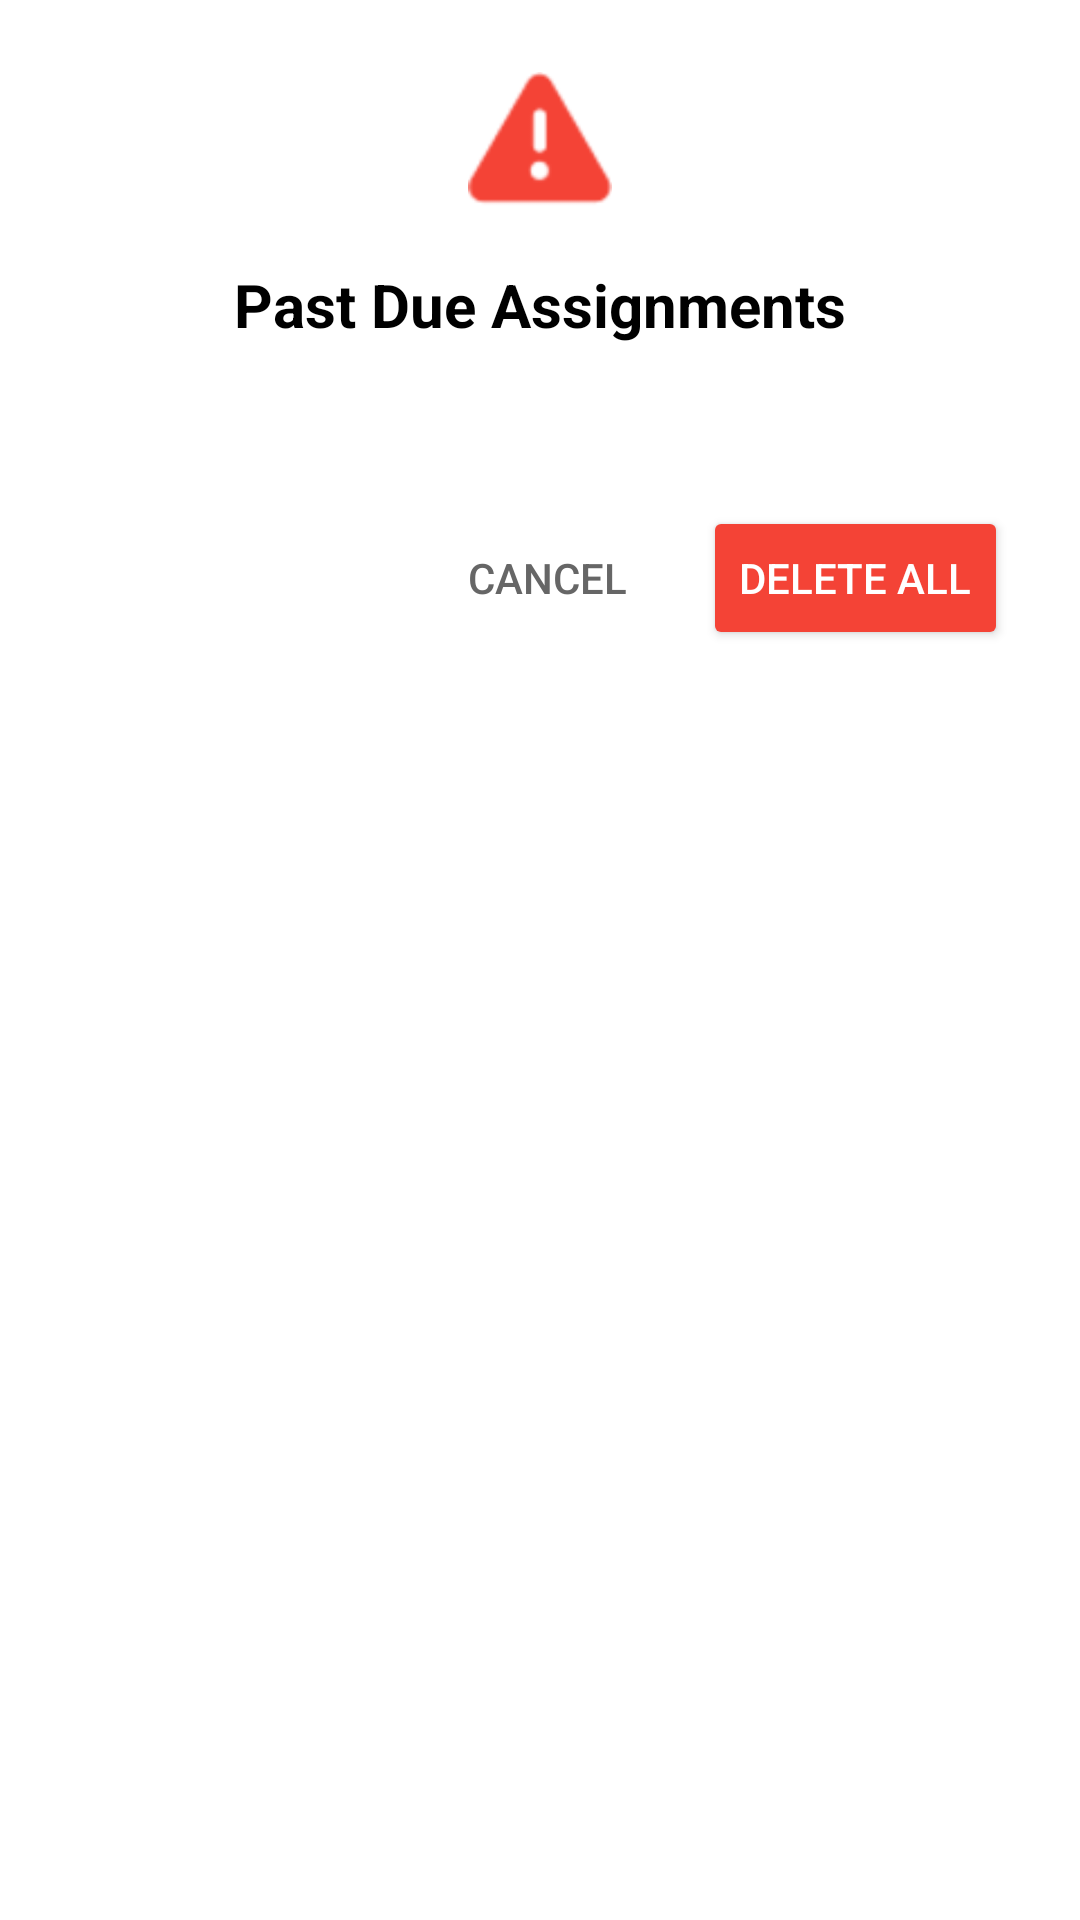

Layout XML and referenced resources for this Android screen:
<!-- AndroidManifest.xml: application theme Theme.hwTasks -->
<!-- res/layout/dialog_past_due_tasks.xml -->
<?xml version="1.0" encoding="utf-8"?>
<LinearLayout xmlns:android="http://schemas.android.com/apk/res/android"
    xmlns:app="http://schemas.android.com/apk/res-auto"
    android:layout_width="match_parent"
    android:layout_height="wrap_content"
    android:orientation="vertical"
    android:padding="24dp">

    <ImageView
        android:layout_width="48dp"
        android:layout_height="48dp"
        android:layout_gravity="center_horizontal"
        android:layout_marginBottom="16dp"
        android:src="@android:drawable/ic_dialog_alert"
        app:tint="#F44336" />

    <TextView
        android:id="@+id/tv_dialog_title"
        android:layout_width="wrap_content"
        android:layout_height="wrap_content"
        android:layout_gravity="center_horizontal"
        android:text="Past Due Assignments"
        android:textSize="20sp"
        android:textStyle="bold"
        android:textColor="#000000"
        android:layout_marginBottom="8dp" />

    <TextView
        android:id="@+id/tv_past_due_count"
        android:layout_width="wrap_content"
        android:layout_height="wrap_content"
        android:layout_gravity="center_horizontal"
        android:textSize="16sp"
        android:textColor="#666666"
        android:gravity="center"
        android:layout_marginBottom="24dp" />

    <LinearLayout
        android:layout_width="match_parent"
        android:layout_height="wrap_content"
        android:orientation="horizontal"
        android:gravity="end">

        <Button
            android:id="@+id/btn_cancel"
            style="@style/Widget.AppCompat.Button.Borderless"
            android:layout_width="wrap_content"
            android:layout_height="wrap_content"
            android:text="Cancel"
            android:textColor="#666666"
            android:layout_marginEnd="8dp" />

        <Button
            android:id="@+id/btn_delete_all"
            android:layout_width="wrap_content"
            android:layout_height="wrap_content"
            android:text="Delete All"
            android:backgroundTint="#F44336"
            android:textColor="#FFFFFF" />

    </LinearLayout>

</LinearLayout>
<!-- resources referenced by this layout -->
<resources>
  <style name="Theme.hwTasks" parent="Theme.MaterialComponents.DayNight.DarkActionBar">
          
          <item name="colorPrimary">@color/red_500</item>
          <item name="colorPrimaryVariant">@color/red_500</item>
          <item name="colorOnPrimary">@color/white</item>
          
          <item name="colorSecondary">@color/teal_200</item>
          <item name="colorSecondaryVariant">@color/teal_700</item>
          <item name="colorOnSecondary">@color/black</item>
          
          <item name="android:statusBarColor" tools:targetApi="l">?attr/colorPrimaryVariant</item>
          
      </style>
  <color name="red_500">#FFFF0000</color>
  <color name="white">#FFFFFFFF</color>
  <color name="teal_200">#FF03DAC5</color>
  <color name="teal_700">#FF018786</color>
  <color name="black">#FF000000</color>
</resources>
